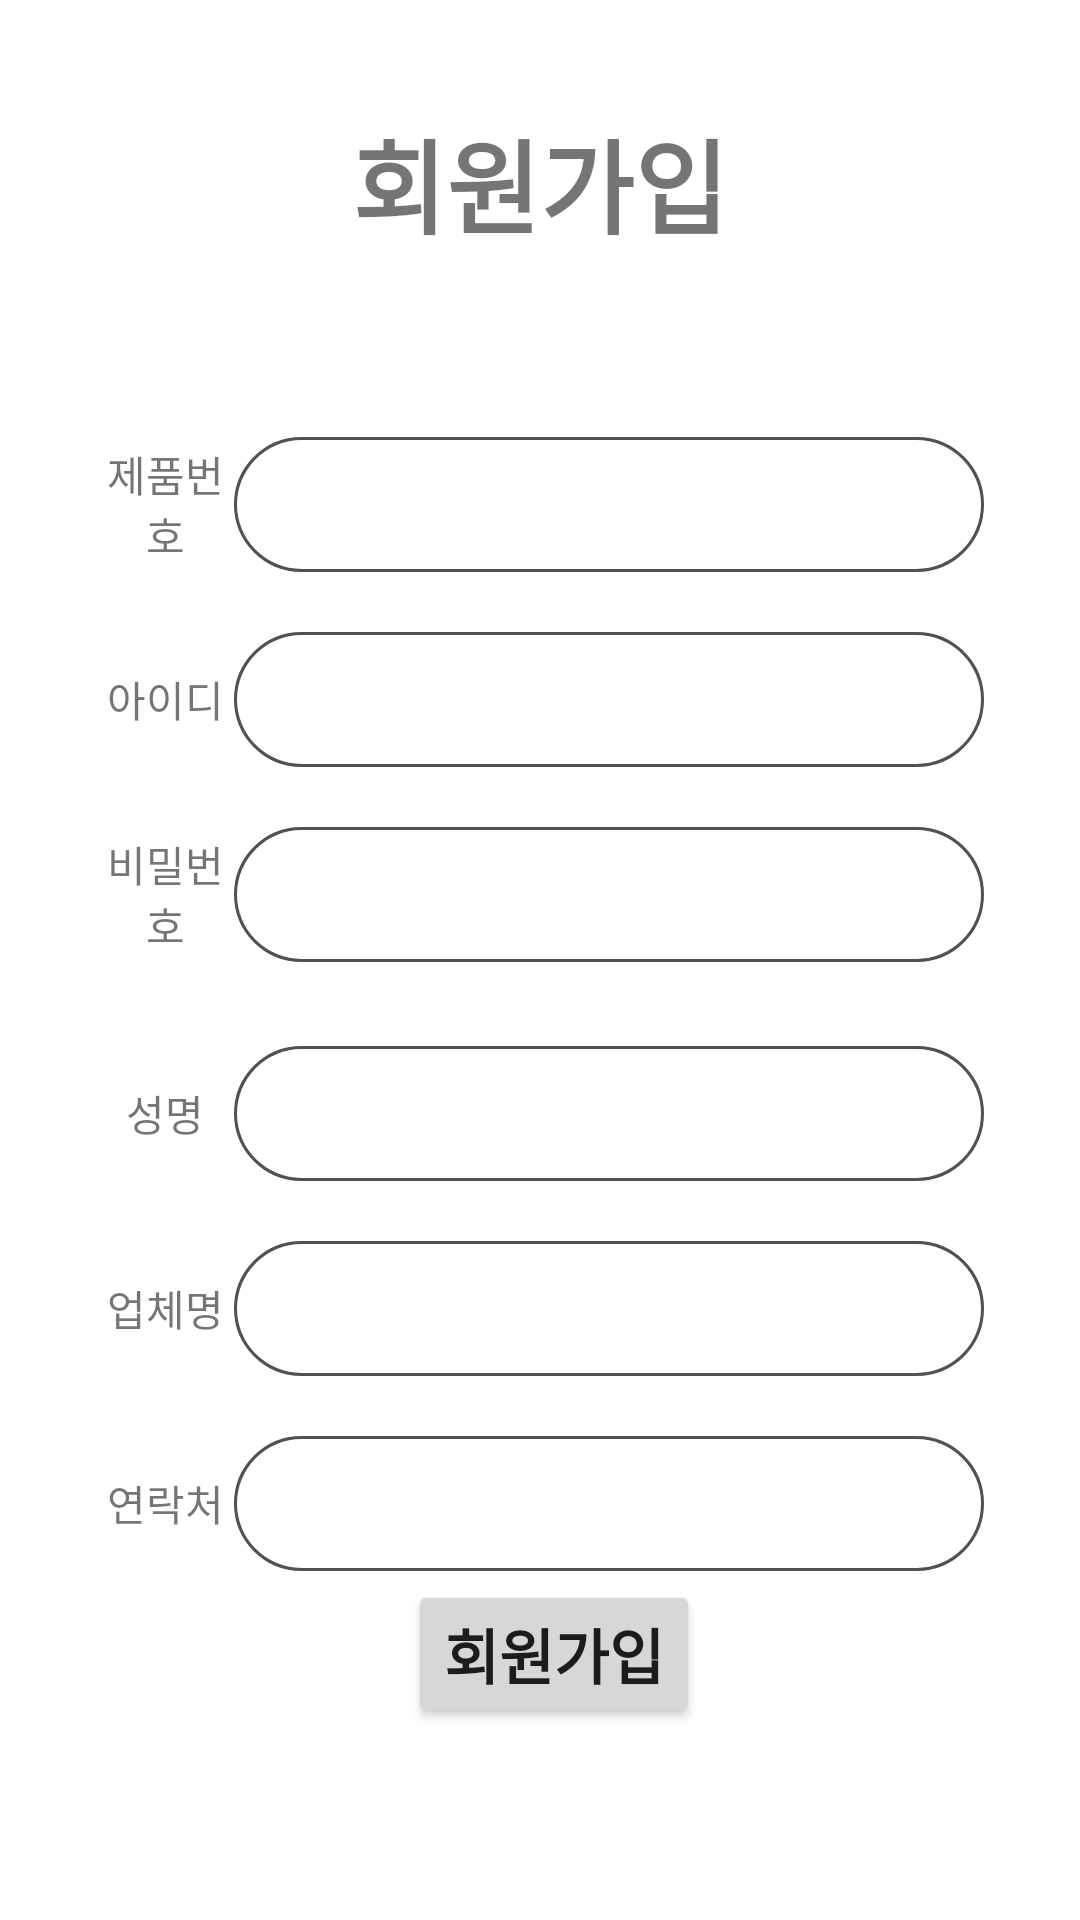

Produce the Android XML layout that renders to this screen, including the resource entries it uses.
<!-- AndroidManifest.xml: application theme Theme.SmartVest -->
<!-- res/layout/activity_join.xml -->
<?xml version="1.0" encoding="utf-8"?>
<androidx.constraintlayout.widget.ConstraintLayout xmlns:android="http://schemas.android.com/apk/res/android"
    xmlns:app="http://schemas.android.com/apk/res-auto"
    xmlns:tools="http://schemas.android.com/tools"
    android:layout_width="match_parent"
    android:layout_height="match_parent"
    tools:context=".JoinActivity">

    <TextView
        android:id="@+id/textView2"
        android:layout_width="0dp"
        android:layout_height="wrap_content"
        android:layout_marginTop="36dp"
        android:gravity="center"
        android:text="회원가입"
        android:textSize="34sp"
        android:textStyle="bold"
        app:layout_constraintEnd_toEndOf="parent"
        app:layout_constraintHorizontal_bias="0.0"
        app:layout_constraintStart_toStartOf="parent"
        app:layout_constraintTop_toTopOf="parent" />

    <TextView
        android:id="@+id/textView8"
        android:layout_width="0dp"
        android:layout_height="45dp"
        android:layout_marginStart="32dp"
        android:layout_marginTop="60dp"
        android:gravity="center"
        android:text="제품번호"
        app:layout_constraintEnd_toStartOf="@+id/edt_item_id"
        app:layout_constraintHorizontal_bias="0.0"
        app:layout_constraintStart_toStartOf="parent"
        app:layout_constraintTop_toBottomOf="@+id/textView2" />

    <TextView
        android:id="@+id/textView9"
        android:layout_width="0dp"
        android:layout_height="45dp"
        android:layout_marginStart="32dp"
        android:layout_marginTop="20dp"
        android:gravity="center"
        android:text="아이디"
        app:layout_constraintEnd_toStartOf="@+id/edt_id"
        app:layout_constraintHorizontal_bias="0.0"
        app:layout_constraintStart_toStartOf="parent"
        app:layout_constraintTop_toBottomOf="@+id/textView8" />

    <TextView
        android:id="@+id/textView10"
        android:layout_width="0dp"
        android:layout_height="45dp"
        android:layout_marginStart="32dp"
        android:layout_marginTop="20dp"
        android:gravity="center"
        android:text="비밀번호"
        app:layout_constraintEnd_toStartOf="@+id/edt_pw"
        app:layout_constraintHorizontal_bias="0.0"
        app:layout_constraintStart_toStartOf="parent"
        app:layout_constraintTop_toBottomOf="@+id/textView9" />

    <TextView
        android:id="@+id/textView11"
        android:layout_width="0dp"
        android:layout_height="45dp"
        android:layout_marginStart="32dp"
        android:layout_marginTop="28dp"
        android:gravity="center"
        android:text="성명"
        app:layout_constraintEnd_toStartOf="@+id/edt_name"
        app:layout_constraintHorizontal_bias="0.0"
        app:layout_constraintStart_toStartOf="parent"
        app:layout_constraintTop_toBottomOf="@+id/textView10" />

    <TextView
        android:id="@+id/textView12"
        android:layout_width="0dp"
        android:layout_height="45dp"
        android:layout_marginStart="32dp"
        android:layout_marginTop="20dp"
        android:gravity="center"
        android:text="업체명"
        app:layout_constraintEnd_toStartOf="@+id/edt_company"
        app:layout_constraintHorizontal_bias="0.0"
        app:layout_constraintStart_toStartOf="parent"
        app:layout_constraintTop_toBottomOf="@+id/textView11" />

    <TextView
        android:id="@+id/textView13"
        android:layout_width="0dp"
        android:layout_height="45dp"
        android:layout_marginStart="32dp"
        android:layout_marginTop="20dp"
        android:gravity="center"
        android:text="연락처"
        app:layout_constraintEnd_toStartOf="@+id/edt_phone"
        app:layout_constraintHorizontal_bias="0.0"
        app:layout_constraintStart_toStartOf="parent"
        app:layout_constraintTop_toBottomOf="@+id/textView12" />

    <EditText
        android:id="@+id/edt_item_id"
        android:layout_width="250dp"
        android:layout_height="45dp"
        android:layout_marginTop="60dp"
        android:layout_marginEnd="32dp"
        android:background="@drawable/edge"
        android:ems="10"
        android:inputType="textPersonName"
        app:layout_constraintEnd_toEndOf="parent"
        app:layout_constraintTop_toBottomOf="@+id/textView2" />

    <EditText
        android:id="@+id/edt_id"
        android:layout_width="250dp"
        android:layout_height="45dp"
        android:layout_marginTop="20dp"
        android:layout_marginEnd="32dp"
        android:background="@drawable/edge"
        android:ems="10"
        android:inputType="textPersonName"
        app:layout_constraintEnd_toEndOf="parent"
        app:layout_constraintTop_toBottomOf="@+id/edt_item_id" />

    <EditText
        android:id="@+id/edt_pw"
        android:layout_width="250dp"
        android:layout_height="45dp"
        android:layout_marginTop="20dp"
        android:layout_marginEnd="32dp"
        android:background="@drawable/edge"
        android:ems="10"
        android:inputType="textPersonName"
        app:layout_constraintEnd_toEndOf="parent"
        app:layout_constraintTop_toBottomOf="@+id/edt_id" />

    <EditText
        android:id="@+id/edt_name"
        android:layout_width="250dp"
        android:layout_height="45dp"
        android:layout_marginTop="28dp"
        android:layout_marginEnd="32dp"
        android:background="@drawable/edge"
        android:ems="10"
        android:inputType="textPersonName"
        app:layout_constraintEnd_toEndOf="parent"
        app:layout_constraintTop_toBottomOf="@+id/edt_pw" />

    <EditText
        android:id="@+id/edt_company"
        android:layout_width="250dp"
        android:layout_height="45dp"
        android:layout_marginTop="20dp"
        android:layout_marginEnd="32dp"
        android:background="@drawable/edge"
        android:ems="10"
        android:inputType="textPersonName"
        app:layout_constraintEnd_toEndOf="parent"
        app:layout_constraintTop_toBottomOf="@+id/edt_name" />

    <EditText
        android:id="@+id/edt_phone"
        android:layout_width="250dp"
        android:layout_height="45dp"
        android:layout_marginTop="20dp"
        android:layout_marginEnd="32dp"
        android:background="@drawable/edge"
        android:ems="10"
        android:inputType="textPersonName"
        app:layout_constraintEnd_toEndOf="parent"
        app:layout_constraintTop_toBottomOf="@+id/edt_company" />

    <Button
        android:id="@+id/btn_jjoin"
        android:layout_width="wrap_content"
        android:layout_height="wrap_content"
        android:layout_marginBottom="64dp"
        android:insetTop="0dp"
        android:insetBottom="0dp"
        android:text="회원가입"
        android:textSize="20dp"
        android:textStyle="bold"
        app:layout_constraintBottom_toBottomOf="parent"
        app:layout_constraintEnd_toEndOf="parent"
        app:layout_constraintHorizontal_bias="0.518"
        app:layout_constraintStart_toStartOf="parent" />
</androidx.constraintlayout.widget.ConstraintLayout>
<!-- resources referenced by this layout -->
<resources>
  <!-- drawable edge (drawable) -->
  <?xml version="1.0" encoding="utf-8"?>
  <layer-list xmlns:android="http://schemas.android.com/apk/res/android">
      <item>
          <shape android:shape="rectangle">
              <stroke android:width = "10dp" android:color = "#4C5255"/>
              <corners
                  android:bottomRightRadius="100dp"
                  android:bottomLeftRadius="100dp"
                  android:topLeftRadius="100dp"
                  android:topRightRadius="100dp"/>
          </shape>
      </item>
  
      <item
          android:bottom="1dp"
          android:left="1dp"
          android:right="1dp"
          android:top="1dp">
          <shape android:shape="rectangle">
              <solid android:color="#FFFFFF"/>
              <corners
                  android:bottomRightRadius="100dp"
                  android:bottomLeftRadius="100dp"
                  android:topLeftRadius="100dp"
                  android:topRightRadius="100dp"/>
          </shape>
      </item>
  </layer-list>
  <style name="Theme.SmartVest" parent="Theme.MaterialComponents.DayNight.DarkActionBar">
          
  
  
          <item name="colorPrimary">#0054FF</item>
          <item name="colorPrimaryVariant">#B3B2B6</item>
          <item name="colorOnPrimary">@color/white</item>
          
          <item name="colorSecondary">@color/teal_200</item>
          <item name="colorSecondaryVariant">@color/teal_700</item>
          <item name="colorOnSecondary">@color/black</item>
          
          <item name="android:statusBarColor" tools:targetApi="l">?attr/colorPrimaryVariant</item>
          
  
          <item name="windowActionBar">false</item>
          <item name="windowNoTitle">true</item>
      </style>
  <!-- not gathered from this repository: default colours our renderer supplied (Android Studio template values) -->
  <color name="teal_200">#FF03DAC5</color>
  <color name="teal_700">#FF018786</color>
  <color name="black">#FF000000</color>
  <color name="white">#FFFFFFFF</color>
</resources>
